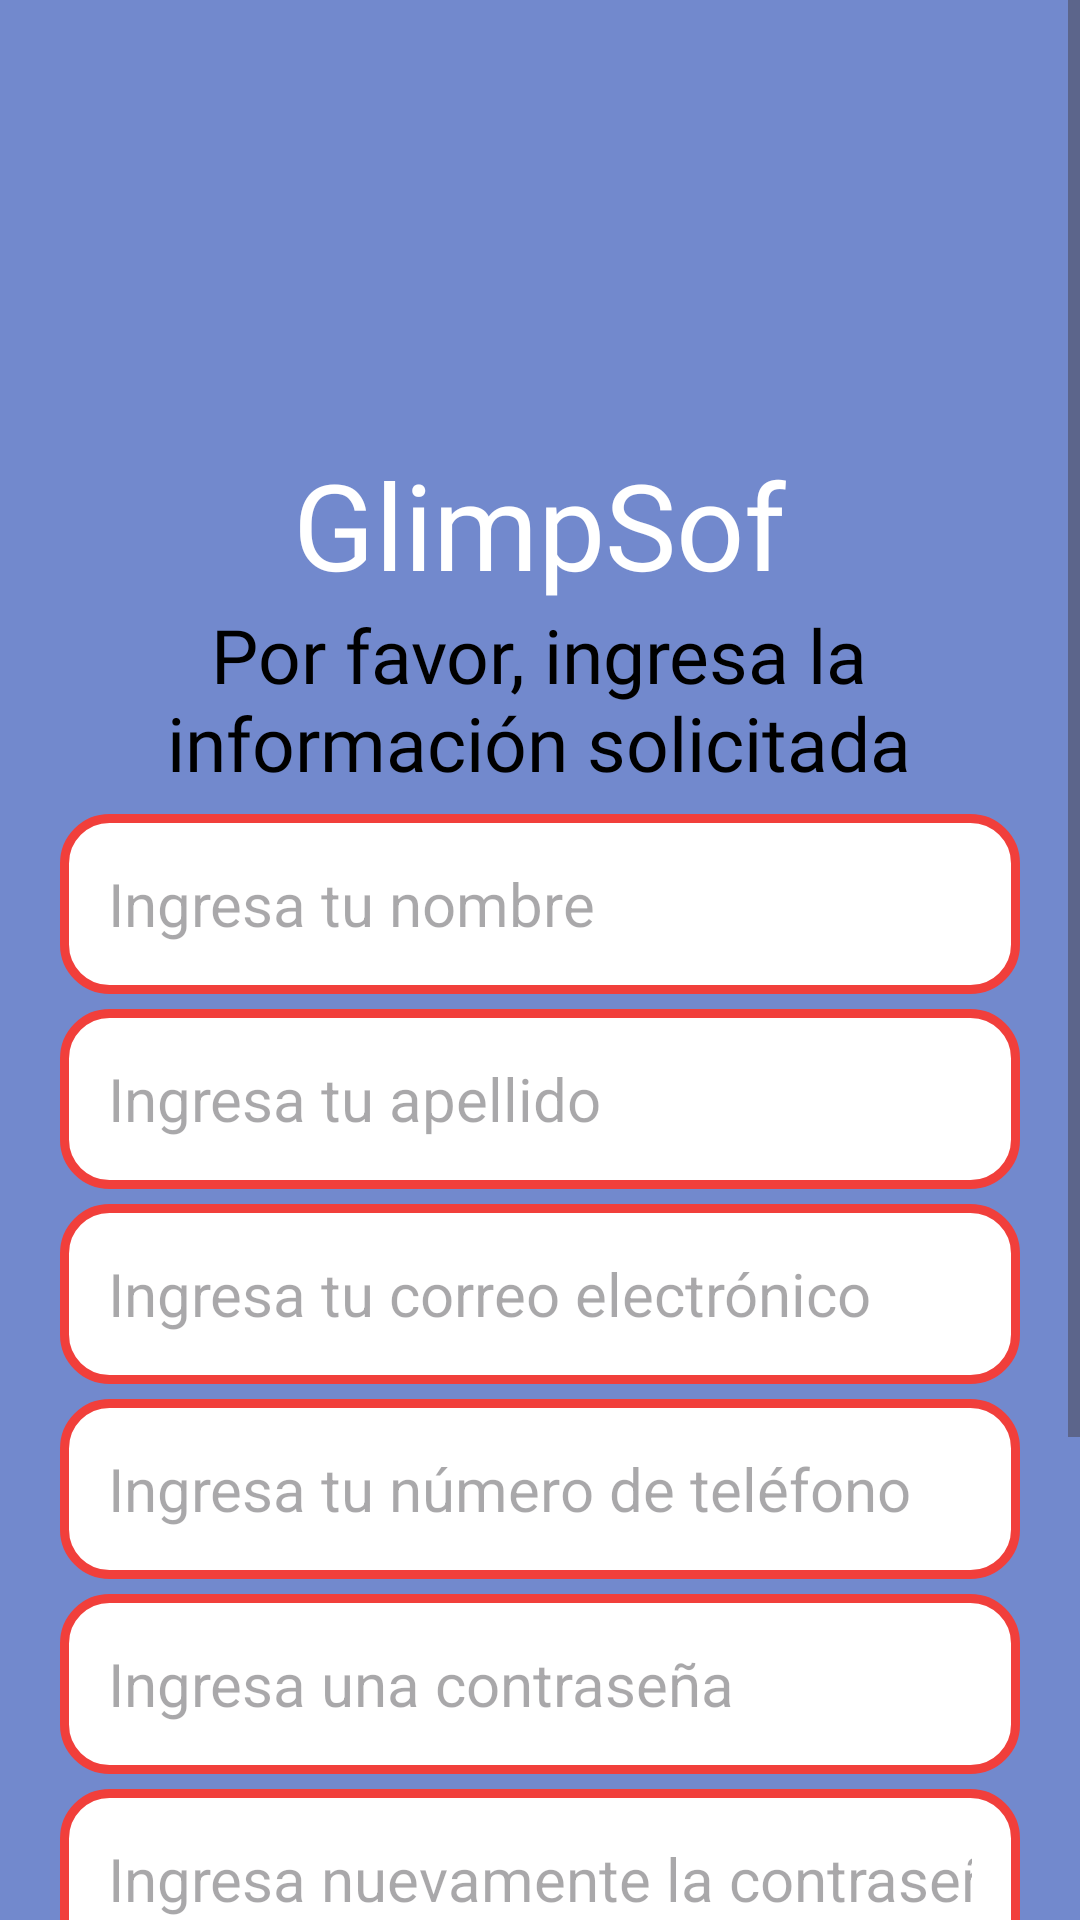

Android layout source for this screen:
<!-- AndroidManifest.xml: application theme Theme.Taller2Nativas -->
<!-- res/layout/activity_registro.xml -->
<?xml version="1.0" encoding="utf-8"?>
<ScrollView xmlns:android="http://schemas.android.com/apk/res/android"
    xmlns:app="http://schemas.android.com/apk/res-auto"
    android:layout_width="match_parent"
    android:layout_height="match_parent"
    android:background = "@color/azul">


    <LinearLayout
        android:layout_width="match_parent"
        android:layout_height="match_parent"
        android:gravity="center"
        android:orientation="vertical"
        android:padding="20dp">

        <ImageView
            android:id="@+id/ivlogoRegistro"
            android:layout_width="match_parent"
            android:layout_height="123dp"

            app:layout_constraintStart_toStartOf="parent"
            app:layout_constraintTop_toTopOf="parent"
            app:srcCompat="@drawable/logo1" />


        <TextView
            android:id="@+id/tvNombreAPPRegistro"
            android:layout_width="wrap_content"
            android:layout_height="match_parent"
            android:layout_marginTop="5dp"
            android:fontFamily="@font/alexandria_semibold"
            android:text="@string/app_name"
            android:textAlignment="center"
            android:textColor="@color/white"
            android:textSize="40sp" />

        <TextView
            android:id="@+id/tvIntruccion"
            android:layout_width="281dp"
            android:layout_height="65dp"
            android:fontFamily="@font/alexandria_light"
            android:text="@string/instruccionRegistro"
            android:textAlignment="center"
            android:textColor="@color/black"
            android:textSize="25sp" />

        <EditText
            android:id="@+id/et_nombreRegistro"
            style="@style/EditTextRounded"
            android:layout_width="match_parent"
            android:layout_height="60dp"
            android:layout_marginTop="5dp"
            android:ems="10"
            android:fontFamily="sans-serif"
            android:hint="@string/nombresRegistro"
            android:inputType="text"
            android:textAlignment="viewStart"
            android:textColor="@color/black"
            android:textSize="20sp" />

        <EditText
            android:id="@+id/et_apellidoRegistro"
            style="@style/EditTextRounded"
            android:layout_width="match_parent"
            android:layout_height="60dp"
            android:layout_marginTop="5dp"
            android:ems="10"
            android:fontFamily="sans-serif"
            android:hint="@string/apellidoRegistro"
            android:inputType="text"
            android:textAlignment="viewStart"
            android:textColor="@color/black"
            android:textSize="20sp" />

        <EditText
            android:id="@+id/et_correoRegistro"
            style="@style/EditTextRounded"
            android:layout_width="match_parent"
            android:layout_height="60dp"
            android:layout_marginTop="5dp"
            android:ems="10"
            android:fontFamily="sans-serif"
            android:hint="@string/correoRegistro"
            android:inputType="text|textWebEmailAddress"
            android:textAlignment="viewStart"
            android:textColor="@color/black"
            android:textSize="20sp" />

        <EditText
            android:id="@+id/et_telefonoRegistro"
            style="@style/EditTextRounded"
            android:layout_width="match_parent"
            android:layout_height="60dp"
            android:layout_marginTop="5dp"
            android:ems="10"
            android:fontFamily="sans-serif"
            android:hint="@string/telefonoRegistro"
            android:inputType="text"
            android:textAlignment="viewStart"
            android:textColor="@color/black"
            android:textSize="20sp" />

        <EditText
            android:id="@+id/et_contrasenaRegistro"
            style="@style/EditTextRounded"
            android:layout_width="match_parent"
            android:layout_height="60dp"
            android:layout_marginTop="5dp"
            android:ems="10"
            android:fontFamily="sans-serif"
            android:hint="@string/contrasenaRegistro"
            android:inputType="text|textPassword"
            android:textAlignment="viewStart"
            android:textColor="@color/black"
            android:textSize="20sp" />

        <EditText
            android:id="@+id/et_rpContrasenaRegistro"
            style="@style/EditTextRounded"
            android:layout_width="match_parent"
            android:layout_height="60dp"
            android:layout_marginTop="5dp"
            android:ems="10"
            android:fontFamily="sans-serif"
            android:hint="@string/rpContrasenaRegistro"
            android:inputType="text|textPassword"
            android:textAlignment="viewStart"
            android:textColor="@color/black"
            android:textSize="20sp" />

        <CheckBox
            android:id="@+id/cb_terminosCondiciones"
            style="@style/Widget.Material3.CompoundButton.CheckBox"
            android:layout_width="match_parent"
            android:layout_height="match_parent"
            android:checked="false"
            android:clickable="true"
            android:focusable="auto"
            android:fontFamily="@font/alexandria_light"
            android:text="@string/terminosycondiciones"
            android:textColor="@color/white"
            android:textSize="20sp" />

        <Button
            android:id="@+id/bt_registrateRegis"
            style="@style/ButtonRoundedOG"
            android:layout_width="match_parent"
            android:layout_height="wrap_content"
            android:fontFamily="@font/pridi_semibold"
            android:lineSpacingExtra="0sp"
            android:text="@string/registro"
            android:textAlignment="center"
            android:textColor="@color/rojo"
            android:textSize="25sp"
            app:backgroundTint="@null" />

        <TextView
            android:id="@+id/tvInicioSesion"
            android:layout_width="match_parent"
            android:layout_height="match_parent"
            android:layout_marginTop="25dp"
            android:fontFamily="@font/alexandria_light"
            android:text="@string/iniciaSesionRegistro"
            android:textAlignment="center"
            android:textColor="@color/white"
            android:textSize="25sp" />

        <TextView
            android:id="@+id/tvIniciaSesionRegis"
            android:layout_width="match_parent"
            android:layout_height="match_parent"
            android:layout_marginTop="-8dp"
            android:layout_weight="1"
            android:fontFamily="@font/alexandria_semibold"
            android:text="@string/iniciaSesionRegistroIni"
            android:textAlignment="center"
            android:textColor="@color/white"
            android:textSize="22sp"
            app:layout_constraintBottom_toBottomOf="parent"
            app:layout_constraintStart_toEndOf="@+id/tvNoCuenta"
            app:layout_constraintTop_toBottomOf="@+id/bt_ingoogle"
            app:layout_constraintVertical_bias="0.285" />

    </LinearLayout>



</ScrollView>
<!-- resources referenced by this layout -->
<resources>
  <color name="azul">#7289CD</color>
  <color name="black">#FF000000</color>
  <color name="rojo">#F13F3B</color>
  <color name="white">#FFFFFFFF</color>
  <string name="apellidoRegistro">Ingresa tu apellido</string>
  <string name="app_name">GlimpSof</string>
  <string name="contrasenaRegistro">Ingresa una contraseña</string>
  <string name="correoRegistro">Ingresa tu correo electrónico</string>
  <string name="iniciaSesionRegistro">¿Ya tienes cuenta?</string>
  <string name="iniciaSesionRegistroIni">Inicia Sesión</string>
  <string name="instruccionRegistro">Por favor, ingresa la información solicitada</string>
  <string name="nombresRegistro">Ingresa tu nombre</string>
  <string name="registro">Regístrate</string>
  <string name="rpContrasenaRegistro">Ingresa nuevamente la contraseña</string>
  <string name="telefonoRegistro">Ingresa tu número de teléfono</string>
  <string name="terminosycondiciones">He leído y acepto los términos y condiciones</string>
  <style name="ButtonRoundedOG" parent="@android:style/Widget.Button">
          <item name="android:background">@drawable/button_rounded_orange</item>
      </style>
  <style name="EditTextRounded" parent="@android:style/Widget.EditText">
          <item name="android:background">@drawable/edit_text_rounded</item>
          <item name="android:paddingLeft">16dp</item>
          <item name="android:paddingRight">16dp</item>
      </style>
  
      --ButtonRounded
  <style name="Theme.Taller2Nativas" parent="Base.Theme.Taller2Nativas" />
  <!-- drawable button_rounded_orange (drawable) -->
  <?xml version="1.0" encoding="utf-8"?>
  <shape android:shape="rectangle" xmlns:android="http://schemas.android.com/apk/res/android">
      <solid android:color="@color/white"></solid>
      <stroke android:color="@color/rojo" android:width="3dp"></stroke>
      <corners android:radius="40dp"></corners>
  </shape>
  <!-- drawable edit_text_rounded (drawable) -->
  <?xml version="1.0" encoding="utf-8"?>
  <shape android:shape="rectangle"
      xmlns:android="http://schemas.android.com/apk/res/android">
      <solid android:color="@color/white"/>
      <stroke android:color="@color/rojo" android:width="3dp"/>
      <corners android:radius="15dp"/>
  </shape>
  <style name="Base.Theme.Taller2Nativas" parent="Theme.Material3.DayNight.NoActionBar">
          
          
      </style>
</resources>
